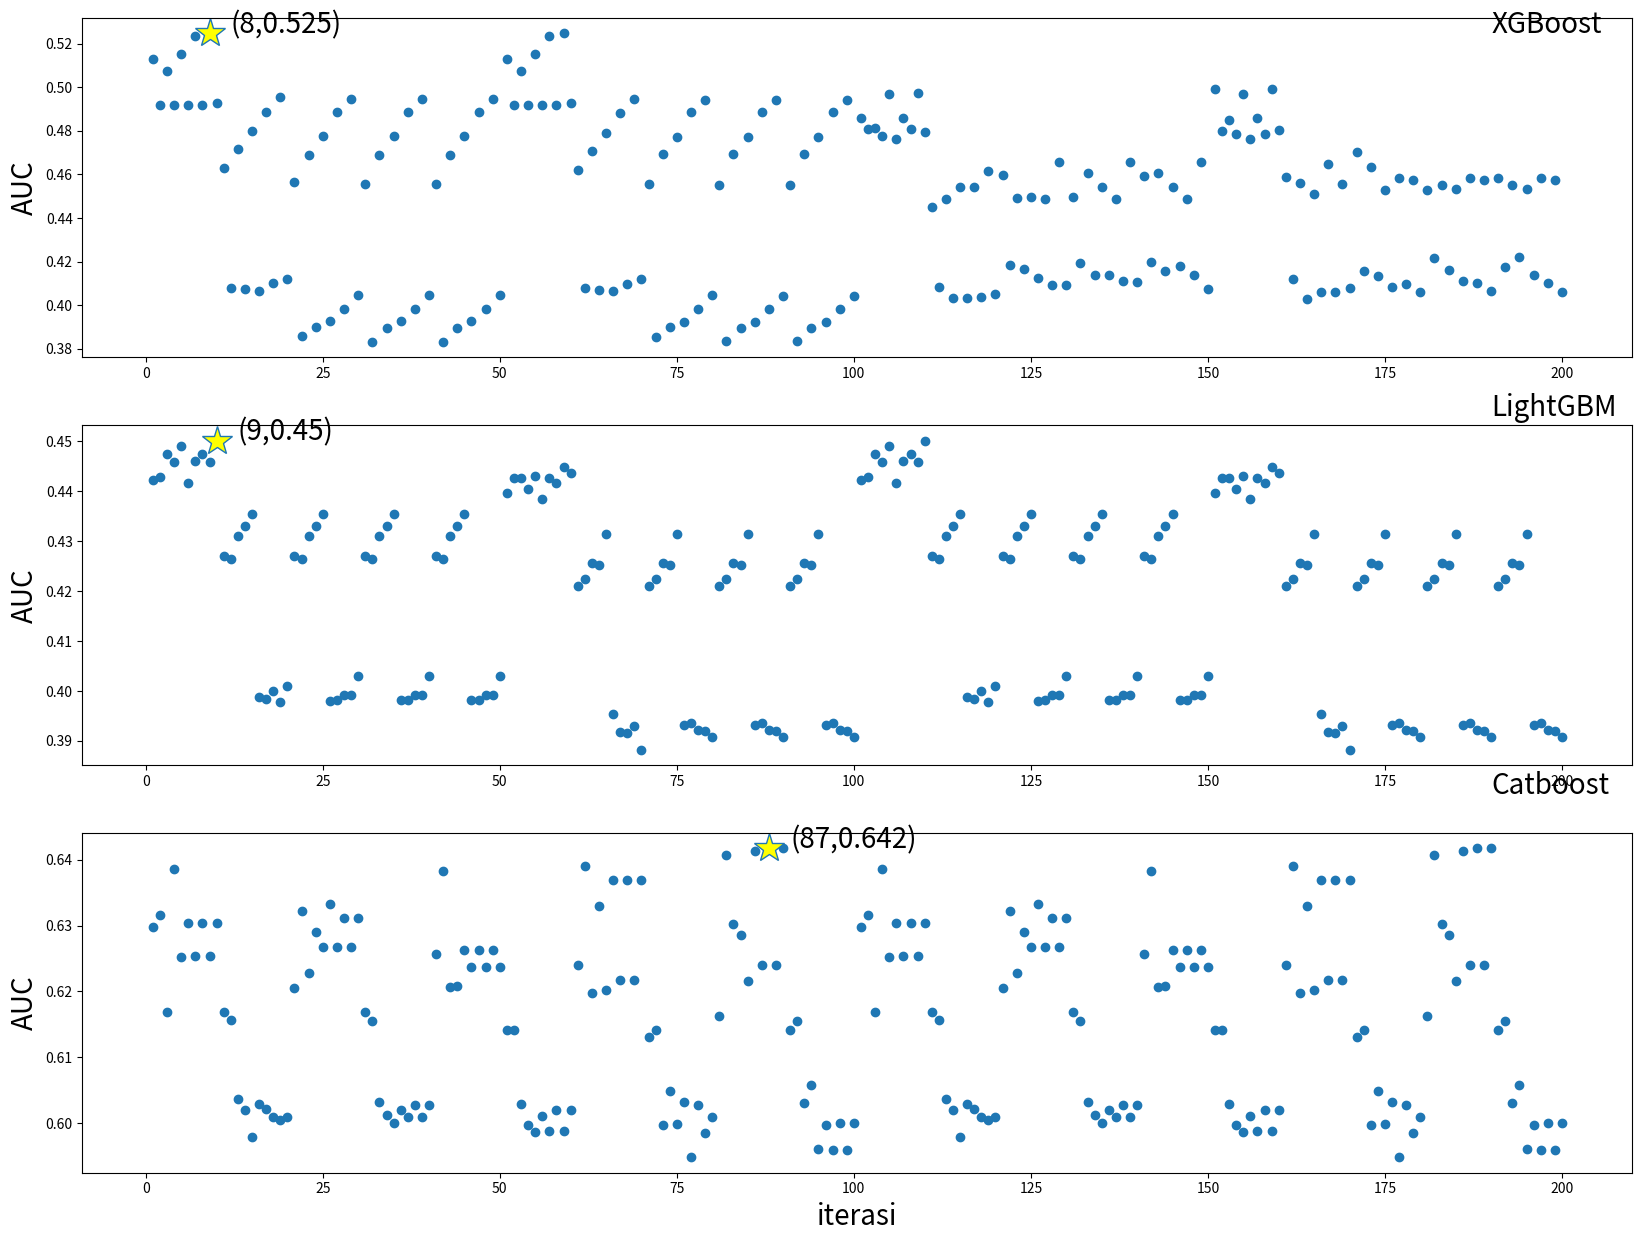

Write the Python code that produced this figure.
#========================AUC score=====================================================
xgboost_auc=[0.51291962, 0.49192787, 0.50740776, 0.49183634, 0.51555368,
       0.49183634, 0.52364505, 0.49183634, 0.5249099 , 0.49296397,
       0.46279833, 0.40782903, 0.47167245, 0.40721245, 0.47997846,
       0.40643293, 0.48858729, 0.41005432, 0.49538052, 0.41218307,
       0.45644519, 0.38564367, 0.46887621, 0.38985428, 0.47790059,
       0.39273583, 0.48862215, 0.3983782 , 0.49481413, 0.40465346,
       0.4555091 , 0.38322605, 0.4688794 , 0.38960134, 0.47789985,
       0.39249739, 0.48862215, 0.39839523, 0.49481413, 0.40461311,
       0.455481  , 0.38305682, 0.4688794 , 0.38954898, 0.47789985,
       0.39248884, 0.48862215, 0.3983936 , 0.49481413, 0.40461311,
       0.51291962, 0.49192787, 0.50740911, 0.49183634, 0.51555368,
       0.49183634, 0.52364505, 0.49183634, 0.5249099 , 0.49296397,
       0.46183645, 0.40807684, 0.47072221, 0.40701025, 0.47916823,
       0.40632158, 0.48844581, 0.40986926, 0.4945675 , 0.41200515,
       0.45546542, 0.38521961, 0.46924146, 0.38973033, 0.47722841,
       0.39244282, 0.48866535, 0.39835383, 0.49432482, 0.40445495,
       0.45535788, 0.38343946, 0.46922559, 0.38930483, 0.47726143,
       0.39238704, 0.48866535, 0.39816537, 0.49432482, 0.40431532,
       0.45534655, 0.38338145, 0.46922559, 0.38934958, 0.47726143,
       0.39228067, 0.48866535, 0.39816463, 0.49432482, 0.40431532,
       0.48595857, 0.4807511 , 0.48128647, 0.47770374, 0.49702616,
       0.4760716 , 0.48606988, 0.48094168, 0.49736501, 0.47933207,
       0.4449809 , 0.40844397, 0.44895077, 0.4032564 , 0.45426693,
       0.40312864, 0.45418956, 0.40358218, 0.46182311, 0.4049916 ,
       0.45992853, 0.41839088, 0.4493436 , 0.41659231, 0.44971076,
       0.41234066, 0.44853765, 0.40907566, 0.46580065, 0.40930666,
       0.44953238, 0.41953476, 0.46070228, 0.41372518, 0.45408398,
       0.41405059, 0.44853765, 0.41104928, 0.46580065, 0.41055888,
       0.45908712, 0.41997477, 0.46070228, 0.41576616, 0.45408398,
       0.41781236, 0.44853765, 0.41360001, 0.46580065, 0.40750579,
       0.49928867, 0.4801581 , 0.48515837, 0.47858684, 0.49705611,
       0.47609394, 0.48606988, 0.47845651, 0.49905697, 0.48057324,
       0.45903562, 0.41179361, 0.45605856, 0.40284741, 0.45087611,
       0.40614718, 0.46501509, 0.40594376, 0.45554679, 0.40773418,
       0.47047251, 0.41575153, 0.46365687, 0.41332523, 0.45269602,
       0.40853525, 0.4581891 , 0.40976078, 0.45725843, 0.40610791,
       0.45282456, 0.42160868, 0.45504202, 0.41594508, 0.45310814,
       0.41126857, 0.4581891 , 0.40998896, 0.45725843, 0.40644422,
       0.45848994, 0.41731358, 0.45504202, 0.42225889, 0.45310814,
       0.41361183, 0.4581891 , 0.41003394, 0.45725843, 0.40612056]

lightgbm_auc=[0.44230427, 0.44278788, 0.44739232, 0.44591334, 0.44896163,
       0.44165924, 0.44600926, 0.44750382, 0.4457551 , 0.45007997,
       0.42704999, 0.42645908, 0.43100657, 0.43304174, 0.43533309,
       0.39888636, 0.3984357 , 0.40001059, 0.3977992 , 0.40108513,
       0.42704999, 0.42645908, 0.43100657, 0.43304174, 0.43533309,
       0.398041  , 0.39823832, 0.39918356, 0.39910387, 0.4029334 ,
       0.42704999, 0.42645908, 0.43100657, 0.43304174, 0.43533309,
       0.39828062, 0.39823832, 0.39919889, 0.39910387, 0.4029334 ,
       0.42704999, 0.42645908, 0.43100657, 0.43304174, 0.43533309,
       0.39828062, 0.39823832, 0.39919889, 0.39910387, 0.4029334 ,
       0.4396653 , 0.44269364, 0.4426858 , 0.44042581, 0.44309126,
       0.43838689, 0.44271678, 0.44169912, 0.44476886, 0.44369661,
       0.42103764, 0.42247125, 0.42567204, 0.42530393, 0.43147547,
       0.39533943, 0.39173202, 0.39161629, 0.39305404, 0.38826296,
       0.42103764, 0.42247125, 0.42567204, 0.42530393, 0.43147547,
       0.39325774, 0.39362318, 0.39225945, 0.39207679, 0.39077429,
       0.42103764, 0.42247125, 0.42567204, 0.42530393, 0.43147547,
       0.39318113, 0.39362318, 0.39225945, 0.39207679, 0.39077429,
       0.42103764, 0.42247125, 0.42567204, 0.42530393, 0.43147547,
       0.39318113, 0.39362318, 0.39225945, 0.39207679, 0.39077429,
       0.44230427, 0.44278788, 0.44739232, 0.44591334, 0.44896163,
       0.44165924, 0.44600926, 0.44750382, 0.4457551 , 0.45007997,
       0.42704999, 0.42645908, 0.43100657, 0.43304174, 0.43533309,
       0.39888636, 0.3984357 , 0.40001059, 0.3977992 , 0.40108513,
       0.42704999, 0.42645908, 0.43100657, 0.43304174, 0.43533309,
       0.398041  , 0.39823832, 0.39918356, 0.39910387, 0.4029334 ,
       0.42704999, 0.42645908, 0.43100657, 0.43304174, 0.43533309,
       0.39828062, 0.39823832, 0.39919889, 0.39910387, 0.4029334 ,
       0.42704999, 0.42645908, 0.43100657, 0.43304174, 0.43533309,
       0.39828062, 0.39823832, 0.39919889, 0.39910387, 0.4029334 ,
       0.4396653 , 0.44269364, 0.4426858 , 0.44042581, 0.44309126,
       0.43838689, 0.44271678, 0.44169912, 0.44476886, 0.44369661,
       0.42103764, 0.42247125, 0.42567204, 0.42530393, 0.43147547,
       0.39533943, 0.39173202, 0.39161629, 0.39305404, 0.38826296,
       0.42103764, 0.42247125, 0.42567204, 0.42530393, 0.43147547,
       0.39325774, 0.39362318, 0.39225945, 0.39207679, 0.39077429,
       0.42103764, 0.42247125, 0.42567204, 0.42530393, 0.43147547,
       0.39318113, 0.39362318, 0.39225945, 0.39207679, 0.39077429,
       0.42103764, 0.42247125, 0.42567204, 0.42530393, 0.43147547,
       0.39318113, 0.39362318, 0.39225945, 0.39207679, 0.39077429]

catboost_auc=[0.62975363, 0.63158087, 0.61685826, 0.63854474, 0.62520952,
       0.63036047, 0.62538229, 0.63036047, 0.62538229, 0.63036047,
       0.61691523, 0.61568005, 0.60368546, 0.60198713, 0.59795337,
       0.60293676, 0.6020929 , 0.60093129, 0.60049599, 0.60093129,
       0.6205479 , 0.63221194, 0.62277699, 0.62908854, 0.62673009,
       0.63333541, 0.62673009, 0.63117182, 0.62673009, 0.63117182,
       0.61684291, 0.61547299, 0.60328293, 0.60123858, 0.60006736,
       0.60198861, 0.6010247 , 0.60274702, 0.6010247 , 0.60274702,
       0.62571571, 0.63831152, 0.62072712, 0.62086304, 0.6263704 ,
       0.62373614, 0.6263704 , 0.62373614, 0.6263704 , 0.62373614,
       0.61411915, 0.61412359, 0.60286991, 0.59971963, 0.59872296,
       0.60113307, 0.5988832 , 0.60204795, 0.5988832 , 0.60204795,
       0.62397831, 0.63899822, 0.61978055, 0.63293445, 0.62027747,
       0.63689566, 0.62170118, 0.63689566, 0.62170118, 0.63689566,
       0.61313691, 0.61413062, 0.59975739, 0.60489487, 0.59982521,
       0.60320021, 0.59483477, 0.60282209, 0.59850255, 0.60089993,
       0.61622652, 0.64078225, 0.63030762, 0.62852742, 0.62157979,
       0.64138889, 0.62407301, 0.64171248, 0.62407301, 0.64171248,
       0.61422843, 0.61550783, 0.60305757, 0.60586612, 0.59604113,
       0.59973843, 0.59593452, 0.59998988, 0.59593452, 0.59998988,
       0.62975363, 0.63158087, 0.61685826, 0.63854474, 0.62520952,
       0.63036047, 0.62538229, 0.63036047, 0.62538229, 0.63036047,
       0.61691523, 0.61568005, 0.60368546, 0.60198713, 0.59795337,
       0.60293676, 0.6020929 , 0.60093129, 0.60049599, 0.60093129,
       0.6205479 , 0.63221194, 0.62277699, 0.62908854, 0.62673009,
       0.63333541, 0.62673009, 0.63117182, 0.62673009, 0.63117182,
       0.61684291, 0.61547299, 0.60328293, 0.60123858, 0.60006736,
       0.60198861, 0.6010247 , 0.60274702, 0.6010247 , 0.60274702,
       0.62571571, 0.63831152, 0.62072712, 0.62086304, 0.6263704 ,
       0.62373614, 0.6263704 , 0.62373614, 0.6263704 , 0.62373614,
       0.61411915, 0.61412359, 0.60286991, 0.59971963, 0.59872296,
       0.60113307, 0.5988832 , 0.60204795, 0.5988832 , 0.60204795,
       0.62397831, 0.63899822, 0.61978055, 0.63293445, 0.62027747,
       0.63689566, 0.62170118, 0.63689566, 0.62170118, 0.63689566,
       0.61313691, 0.61413062, 0.59975739, 0.60489487, 0.59982521,
       0.60320021, 0.59483477, 0.60282209, 0.59850255, 0.60089993,
       0.61622652, 0.64078225, 0.63030762, 0.62852742, 0.62157979,
       0.64138889, 0.62407301, 0.64171248, 0.62407301, 0.64171248,
       0.61422843, 0.61550783, 0.60305757, 0.60586612, 0.59604113,
       0.59973843, 0.59593452, 0.59998988, 0.59593452, 0.59998988]

xgboost_best_index=8
lightgbm_best_index=9
catboost_best_index=87
# ========================Visualisasi==================================================

import matplotlib.pyplot as plt

x=range(1,200+1)
star_color='yellow'
start_size=22

fig,axs=plt.subplots(3,1,figsize=(20,15))

axs[0].scatter(x,xgboost_auc)
axs[0].plot(x[xgboost_best_index],xgboost_auc[xgboost_best_index],marker='*',markersize=start_size,markerfacecolor=star_color)
x_text=str(xgboost_best_index)
y_text=str(round(xgboost_auc[xgboost_best_index],3))
axs[0].text(xgboost_best_index+4,xgboost_auc[xgboost_best_index],"("+x_text+","+y_text+")",fontsize=20)
axs[0].text(190,0.525,"XGBoost",fontsize=20)

axs[0].set_ylabel('AUC',fontsize=20)

axs[1].scatter(x,lightgbm_auc)
axs[1].plot(x[lightgbm_best_index],lightgbm_auc[lightgbm_best_index],marker='*',markersize=start_size,markerfacecolor=star_color)
x_text=str(lightgbm_best_index)
y_text=str(round(lightgbm_auc[lightgbm_best_index],3))
axs[1].text(lightgbm_best_index+4,lightgbm_auc[lightgbm_best_index],"("+x_text+","+y_text+")",fontsize=20)
axs[1].text(190,0.455,"LightGBM",fontsize=20)
axs[1].set_ylabel('AUC',fontsize=20)

axs[2].scatter(x,catboost_auc)
axs[2].plot(x[catboost_best_index],catboost_auc[catboost_best_index],marker='*',markersize=start_size,markerfacecolor=star_color)
x_text=str(catboost_best_index)
y_text=str(round(catboost_auc[catboost_best_index],3))
axs[2].text(catboost_best_index+4,catboost_auc[catboost_best_index],"("+x_text+","+y_text+")",fontsize=20)
axs[2].text(190,0.65,"Catboost",fontsize=20)
axs[2].set_ylabel('AUC',fontsize=20)
axs[2].set_xlabel('iterasi',fontsize=20)



